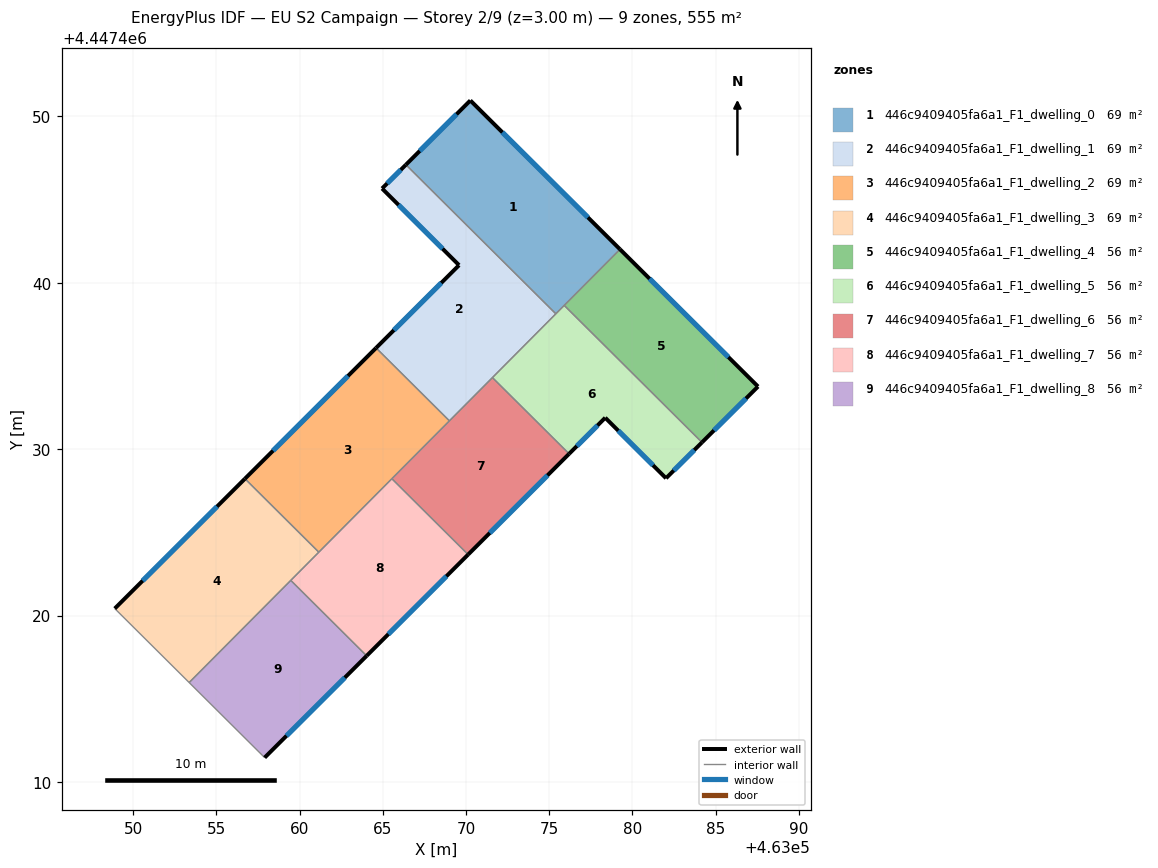
=== STOREY PLAN SPEC (per zone: floor XY polygon, exterior-wall plan segments, windows/doors) ===
zone 1: 446c9409405fa6a1_F1_dwelling_0  (69.4 m²)
  floor: (463079.26, 4447442.01) (463075.40, 4447438.13) (463066.39, 4447447.09) (463070.26, 4447450.95)
  exterior wall: (463070.26, 4447450.95) – (463066.39, 4447447.09)  [5.5 m]
    window: (463069.43, 4447450.12) – (463067.22, 4447447.92)  [5.4 m²]
  exterior wall: (463079.26, 4447442.01) – (463070.26, 4447450.95)  [12.7 m]
    window: (463077.33, 4447443.92) – (463072.19, 4447449.03)  [12.4 m²]
  interior walls: 3
zone 2: 446c9409405fa6a1_F1_dwelling_1  (69.4 m²)
  floor: (463069.58, 4447441.05) (463064.96, 4447445.66) (463066.39, 4447447.09) (463075.40, 4447438.13) (463069.00, 4447431.70) (463064.60, 4447436.08)
  exterior wall: (463069.58, 4447441.05) – (463064.60, 4447436.08)  [7.0 m]
    window: (463068.52, 4447439.99) – (463065.67, 4447437.15)  [6.9 m²]
  exterior wall: (463064.96, 4447445.66) – (463069.58, 4447441.05)  [6.5 m]
    window: (463065.95, 4447444.67) – (463068.59, 4447442.04)  [6.4 m²]
  exterior wall: (463066.39, 4447447.09) – (463064.96, 4447445.66)  [2.0 m]
    window: (463066.08, 4447446.78) – (463065.26, 4447445.97)  [2.0 m²]
  interior walls: 4
zone 3: 446c9409405fa6a1_F1_dwelling_2  (69.4 m²)
  floor: (463069.00, 4447431.70) (463061.16, 4447423.81) (463056.72, 4447428.22) (463064.60, 4447436.08)
  exterior wall: (463064.60, 4447436.08) – (463056.72, 4447428.22)  [11.1 m]
    window: (463062.91, 4447434.40) – (463058.41, 4447429.91)  [10.9 m²]
  interior walls: 4
zone 4: 446c9409405fa6a1_F1_dwelling_3  (69.4 m²)
  floor: (463061.16, 4447423.81) (463053.37, 4447415.97) (463048.90, 4447420.42) (463056.72, 4447428.22)
  exterior wall: (463056.72, 4447428.22) – (463048.90, 4447420.42)  [11.0 m]
    window: (463055.04, 4447426.55) – (463050.57, 4447422.09)  [10.8 m²]
  interior walls: 4
zone 5: 446c9409405fa6a1_F1_dwelling_4  (55.5 m²)
  floor: (463087.55, 4447433.76) (463084.18, 4447430.41) (463075.90, 4447438.64) (463079.26, 4447442.01)
  exterior wall: (463087.55, 4447433.76) – (463079.26, 4447442.01)  [11.7 m]
    window: (463085.77, 4447435.53) – (463081.03, 4447440.24)  [11.5 m²]
  exterior wall: (463084.18, 4447430.41) – (463087.55, 4447433.76)  [4.8 m]
    window: (463084.90, 4447431.12) – (463086.83, 4447433.04)  [4.7 m²]
  interior walls: 2
zone 6: 446c9409405fa6a1_F1_dwelling_5  (55.5 m²)
  floor: (463084.18, 4447430.41) (463082.02, 4447428.25) (463078.37, 4447431.89) (463076.20, 4447429.72) (463071.59, 4447434.30) (463075.90, 4447438.64)
  exterior wall: (463082.02, 4447428.25) – (463084.18, 4447430.41)  [3.1 m]
    window: (463082.48, 4447428.71) – (463083.72, 4447429.94)  [3.0 m²]
  exterior wall: (463078.37, 4447431.89) – (463082.02, 4447428.25)  [5.2 m]
    window: (463079.15, 4447431.11) – (463081.24, 4447429.03)  [5.1 m²]
  exterior wall: (463076.20, 4447429.72) – (463078.37, 4447431.89)  [3.1 m]
    window: (463076.66, 4447430.18) – (463077.90, 4447431.42)  [3.0 m²]
  interior walls: 4
zone 7: 446c9409405fa6a1_F1_dwelling_6  (55.5 m²)
  floor: (463076.20, 4447429.72) (463070.13, 4447423.67) (463065.55, 4447428.22) (463071.59, 4447434.30)
  exterior wall: (463070.13, 4447423.67) – (463076.20, 4447429.72)  [8.6 m]
    window: (463071.43, 4447424.96) – (463074.90, 4447428.42)  [8.4 m²]
  interior walls: 4
zone 8: 446c9409405fa6a1_F1_dwelling_7  (55.5 m²)
  floor: (463070.13, 4447423.67) (463064.03, 4447417.58) (463059.47, 4447422.11) (463065.55, 4447428.22)
  exterior wall: (463064.03, 4447417.58) – (463070.13, 4447423.67)  [8.6 m]
    window: (463065.34, 4447418.88) – (463068.82, 4447422.36)  [8.4 m²]
  interior walls: 4
zone 9: 446c9409405fa6a1_F1_dwelling_8  (55.5 m²)
  floor: (463064.03, 4447417.58) (463057.90, 4447411.46) (463053.37, 4447415.97) (463059.47, 4447422.11)
  exterior wall: (463057.90, 4447411.46) – (463064.03, 4447417.58)  [8.7 m]
    window: (463059.21, 4447412.77) – (463062.72, 4447416.27)  [8.5 m²]
  interior walls: 3

=== DERIVED (storey summary) ===
Building: EU S2 Campaign
Storey: 2 of 9  (floor level z = 3.00 m)
Storey gross floor area: 555.3 m²
Zones on this storey: 9
  - 446c9409405fa6a1_F1_dwelling_0: floor 69.4 m²; exterior wall 18.2 m (54.5 m²); 2 window(s) 17.8 m²; WWR 32.7%
  - 446c9409405fa6a1_F1_dwelling_1: floor 69.4 m²; exterior wall 15.6 m (46.8 m²); 3 window(s) 15.3 m²; WWR 32.7%
  - 446c9409405fa6a1_F1_dwelling_2: floor 69.4 m²; exterior wall 11.1 m (33.4 m²); 1 window(s) 10.9 m²; WWR 32.7%
  - 446c9409405fa6a1_F1_dwelling_3: floor 69.4 m²; exterior wall 11.0 m (33.1 m²); 1 window(s) 10.8 m²; WWR 32.7%
  - 446c9409405fa6a1_F1_dwelling_4: floor 55.5 m²; exterior wall 16.4 m (49.3 m²); 2 window(s) 16.1 m²; WWR 32.7%
  - 446c9409405fa6a1_F1_dwelling_5: floor 55.5 m²; exterior wall 11.3 m (33.8 m²); 3 window(s) 11.1 m²; WWR 32.7%
  - 446c9409405fa6a1_F1_dwelling_6: floor 55.5 m²; exterior wall 8.6 m (25.7 m²); 1 window(s) 8.4 m²; WWR 32.7%
  - 446c9409405fa6a1_F1_dwelling_7: floor 55.5 m²; exterior wall 8.6 m (25.8 m²); 1 window(s) 8.4 m²; WWR 32.7%
  - 446c9409405fa6a1_F1_dwelling_8: floor 55.5 m²; exterior wall 8.7 m (26.0 m²); 1 window(s) 8.5 m²; WWR 32.7%
Zone adjacency (shared interzone walls):
  - 446c9409405fa6a1_F1_dwelling_0 ↔ 446c9409405fa6a1_F1_dwelling_1
  - 446c9409405fa6a1_F1_dwelling_0 ↔ 446c9409405fa6a1_F1_dwelling_4
  - 446c9409405fa6a1_F1_dwelling_0 ↔ 446c9409405fa6a1_F1_dwelling_5
  - 446c9409405fa6a1_F1_dwelling_1 ↔ 446c9409405fa6a1_F1_dwelling_2
  - 446c9409405fa6a1_F1_dwelling_1 ↔ 446c9409405fa6a1_F1_dwelling_5
  - 446c9409405fa6a1_F1_dwelling_1 ↔ 446c9409405fa6a1_F1_dwelling_6
  - 446c9409405fa6a1_F1_dwelling_2 ↔ 446c9409405fa6a1_F1_dwelling_3
  - 446c9409405fa6a1_F1_dwelling_2 ↔ 446c9409405fa6a1_F1_dwelling_6
  - 446c9409405fa6a1_F1_dwelling_2 ↔ 446c9409405fa6a1_F1_dwelling_7
  - 446c9409405fa6a1_F1_dwelling_3 ↔ 446c9409405fa6a1_F1_dwelling_7
  - 446c9409405fa6a1_F1_dwelling_3 ↔ 446c9409405fa6a1_F1_dwelling_8
  - 446c9409405fa6a1_F1_dwelling_4 ↔ 446c9409405fa6a1_F1_dwelling_5
  - 446c9409405fa6a1_F1_dwelling_5 ↔ 446c9409405fa6a1_F1_dwelling_6
  - 446c9409405fa6a1_F1_dwelling_6 ↔ 446c9409405fa6a1_F1_dwelling_7
  - 446c9409405fa6a1_F1_dwelling_7 ↔ 446c9409405fa6a1_F1_dwelling_8